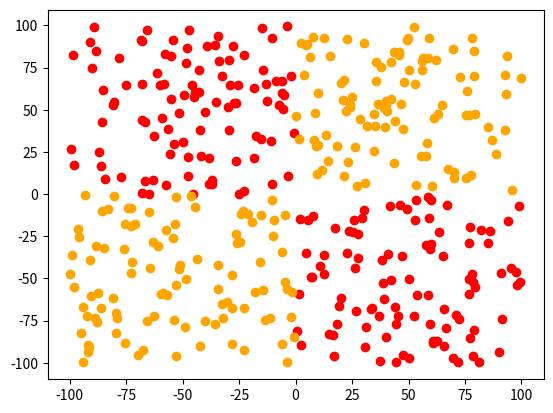

Generate this figure with matplotlib:
# -*- coding: utf-8 -*-
"""KNNonXOR.ipynb

Automatically generated by Colaboratory.

Original file is located at
    https://colab.research.google.com/<link-removed>
"""

import numpy as np
import matplotlib.pyplot as plt
from math import sqrt

"""Generate x and y coordinates for the graph:"""

x1 =np.concatenate([np.random.uniform(0, 100, 100), np.random.uniform(-100, 0, 100)])
y1 =np.concatenate([np.random.uniform(-100, 0, 100), np.random.uniform(0, 100, 100)])

x2 =np.concatenate([np.random.uniform(0, 100, 100), np.random.uniform(-100, 0, 100)])
y2 =np.concatenate([np.random.uniform(0, 100, 100), np.random.uniform(-100, 0, 100)])

"""Plot the noisy XOR graph:"""

plt.scatter(x1, y1, c='red')
plt.scatter(x2, y2, c='orange')
plt.show()

"""Combine x and y coordinates into a single dataset called "c":"""

a = (np.column_stack((x1, y1)))
b = (np.column_stack((x2, y2)))
c = np.concatenate((a,b), 0)

"""Method to calculate the Euclidean Distance between two rows:"""

def euclidean_distance(row1, row2):
  distance = 0.0

  for i in range(len(row1) - 1):
    distance += (row1[i] - row2[i])**2

  return sqrt(distance)

"""Given "test_row", calculate its distance to each datapoint in the dataset, then return a list of the k closest points:"""

def get_neighbors(dataset, test_row, k):
	distanceList = list()
 
	for dataset_row in dataset:
		distance = euclidean_distance(test_row, dataset_row)
		distanceList.append((dataset_row, distance))
  
	distanceList.sort(key=lambda tup: tup[1])
 
	neighbors = list()
	for i in range(k):
		neighbors.append(distanceList[i][0])
  
	return neighbors

"""Test the code using our dataset "c":"""

print('Test point:\n', c[0], '\n')

print('K Nearest Neighbors:')
neighbors = get_neighbors(c, c[0], 5)
for neighbor in neighbors:
	print(neighbor)